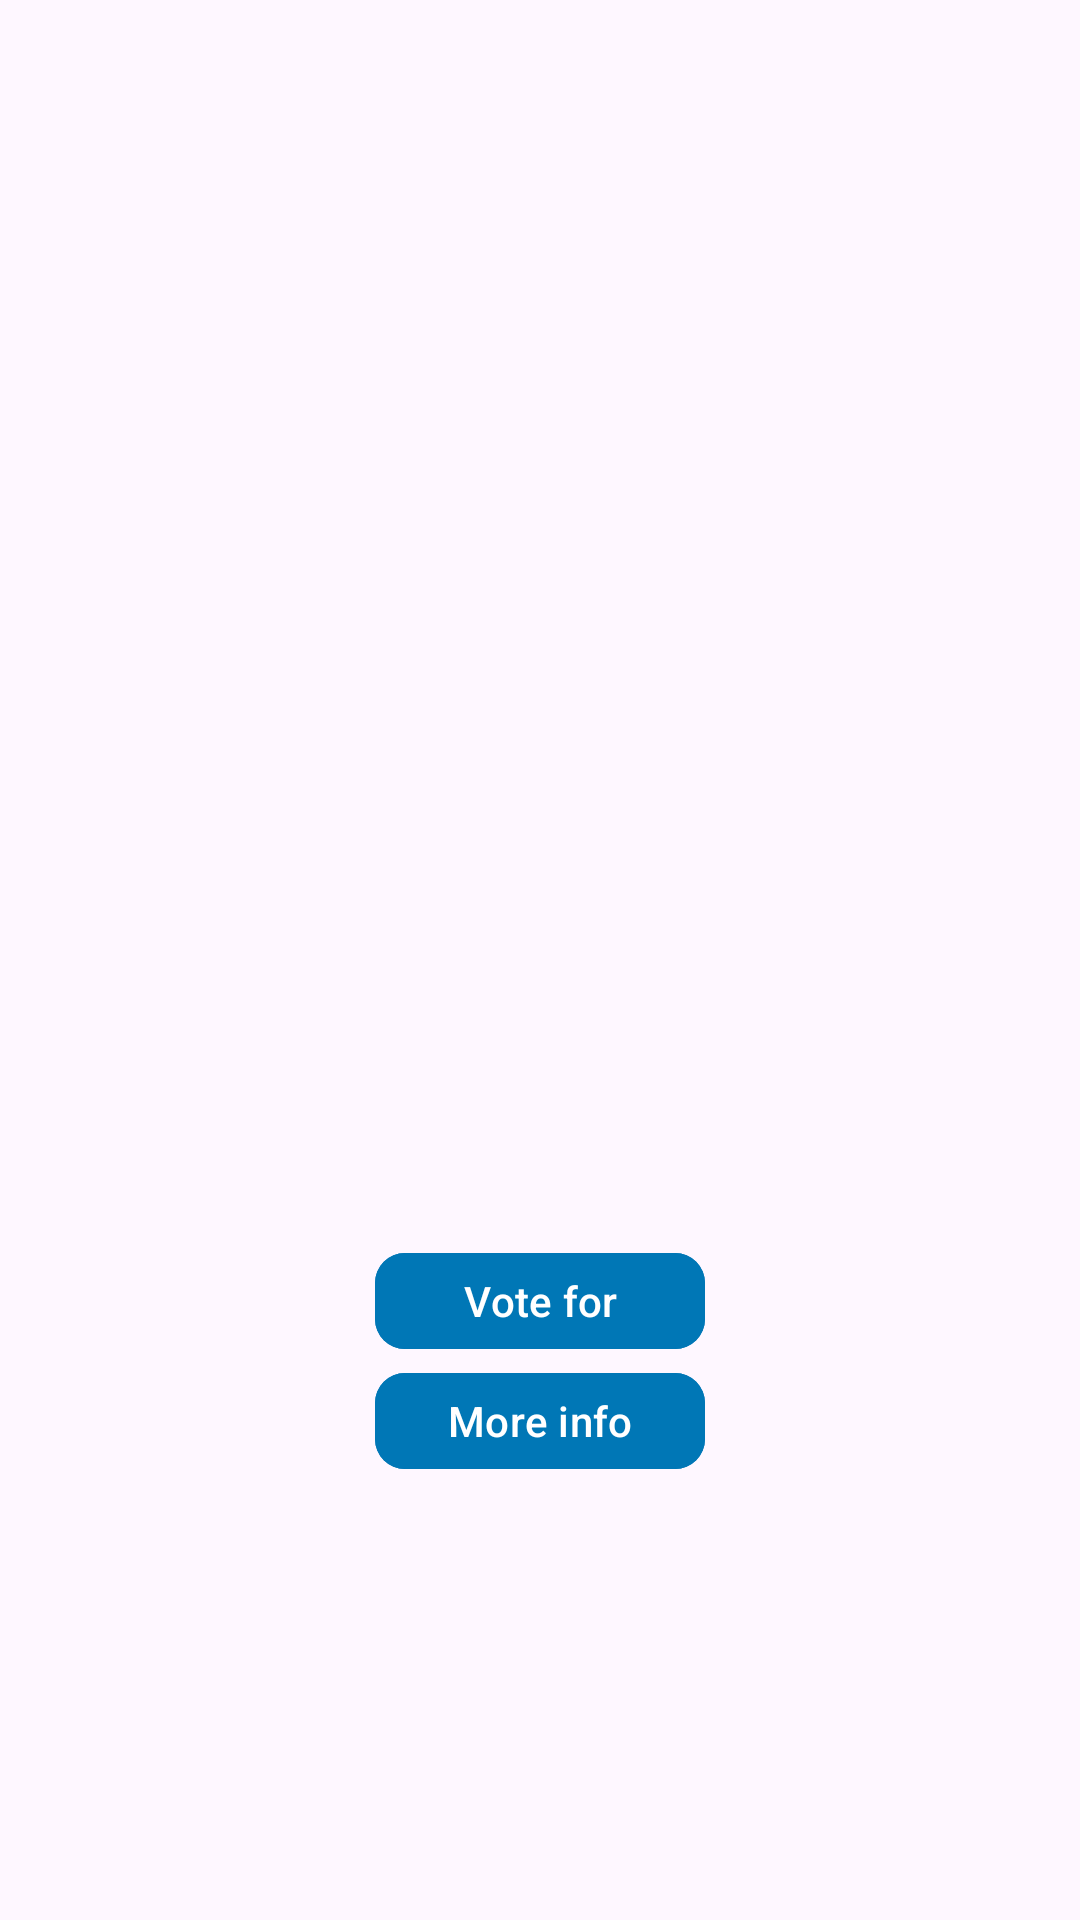

Write the Android layout XML for this screen, with the resource values it uses.
<!-- AndroidManifest.xml: application theme Theme.ClickVoteAndroid -->
<!-- res/layout/election_candidate_box.xml -->
<LinearLayout xmlns:android="http://schemas.android.com/apk/res/android"
    xmlns:app="http://schemas.android.com/apk/res-auto"
    android:id="@+id/electionCandidateBox"
    android:layout_width="match_parent"
    android:layout_height="wrap_content"
    android:orientation="vertical"
    android:gravity="center">

    <ImageView
        android:id="@+id/electionCandidateImage"
        android:layout_width="150dp"
        android:layout_height="150dp"
        android:layout_marginTop="30dp"/>

    <LinearLayout
        android:id="@+id/electionCandidateShortInfoBox"
        android:layout_width="match_parent"
        android:layout_height="wrap_content"
        android:orientation="vertical"
        android:gravity="center"
        android:layout_marginTop="20dp">

        <LinearLayout
            android:id="@+id/electionCandidateFullNameAndAgeWrapper"
            android:layout_width="wrap_content"
            android:layout_height="wrap_content"
            android:orientation="vertical">

            <TextView
                android:id="@+id/electionCandidateFullNameField"
                android:layout_width="wrap_content"
                android:layout_height="wrap_content"
                android:textAlignment="center"
                android:textSize="22sp"/>

            <TextView
                android:id="@+id/electionCandidateAgeField"
                android:layout_width="match_parent"
                android:layout_height="wrap_content"
                android:textAlignment="center"/>

        </LinearLayout>

        <TextView
            android:id="@+id/electionCandidateShortDescriptionField"
            android:layout_width="wrap_content"
            android:layout_height="wrap_content"/>

    </LinearLayout>

    <LinearLayout
        android:layout_width="wrap_content"
        android:layout_height="wrap_content"
        android:layout_gravity="center"
        android:orientation="vertical">

        <com.google.android.material.button.MaterialButton
            android:id="@+id/electionVoteForButton"
            android:layout_width="110dp"
            android:layout_height="40dp"
            android:backgroundTint="#0077B6"
            android:textColor="@color/white"
            android:textSize="14sp"
            app:cornerRadius="10dp"
            app:iconTint="@color/white"
            app:tintMode="src_in"
            android:text="Vote for" />

        <com.google.android.material.button.MaterialButton
            android:id="@+id/electionMoreInfoButton"
            android:layout_width="110dp"
            android:layout_height="40dp"
            android:backgroundTint="#0077B6"
            android:textColor="@color/white"
            android:textSize="14sp"
            app:cornerRadius="10dp"
            app:iconTint="@color/white"
            app:tintMode="src_in"
            android:text="More info" />

    </LinearLayout>

</LinearLayout>
<!-- resources referenced by this layout -->
<resources>
  <style name="Theme.ClickVoteAndroid" parent="Base.Theme.ClickVoteAndroid" />
  <style name="Base.Theme.ClickVoteAndroid" parent="Theme.Material3.DayNight.NoActionBar">
          
          
      </style>
  <!-- not gathered from this repository: default colours our renderer supplied (Android Studio template values) -->
  <color name="white">#FFFFFFFF</color>
</resources>
